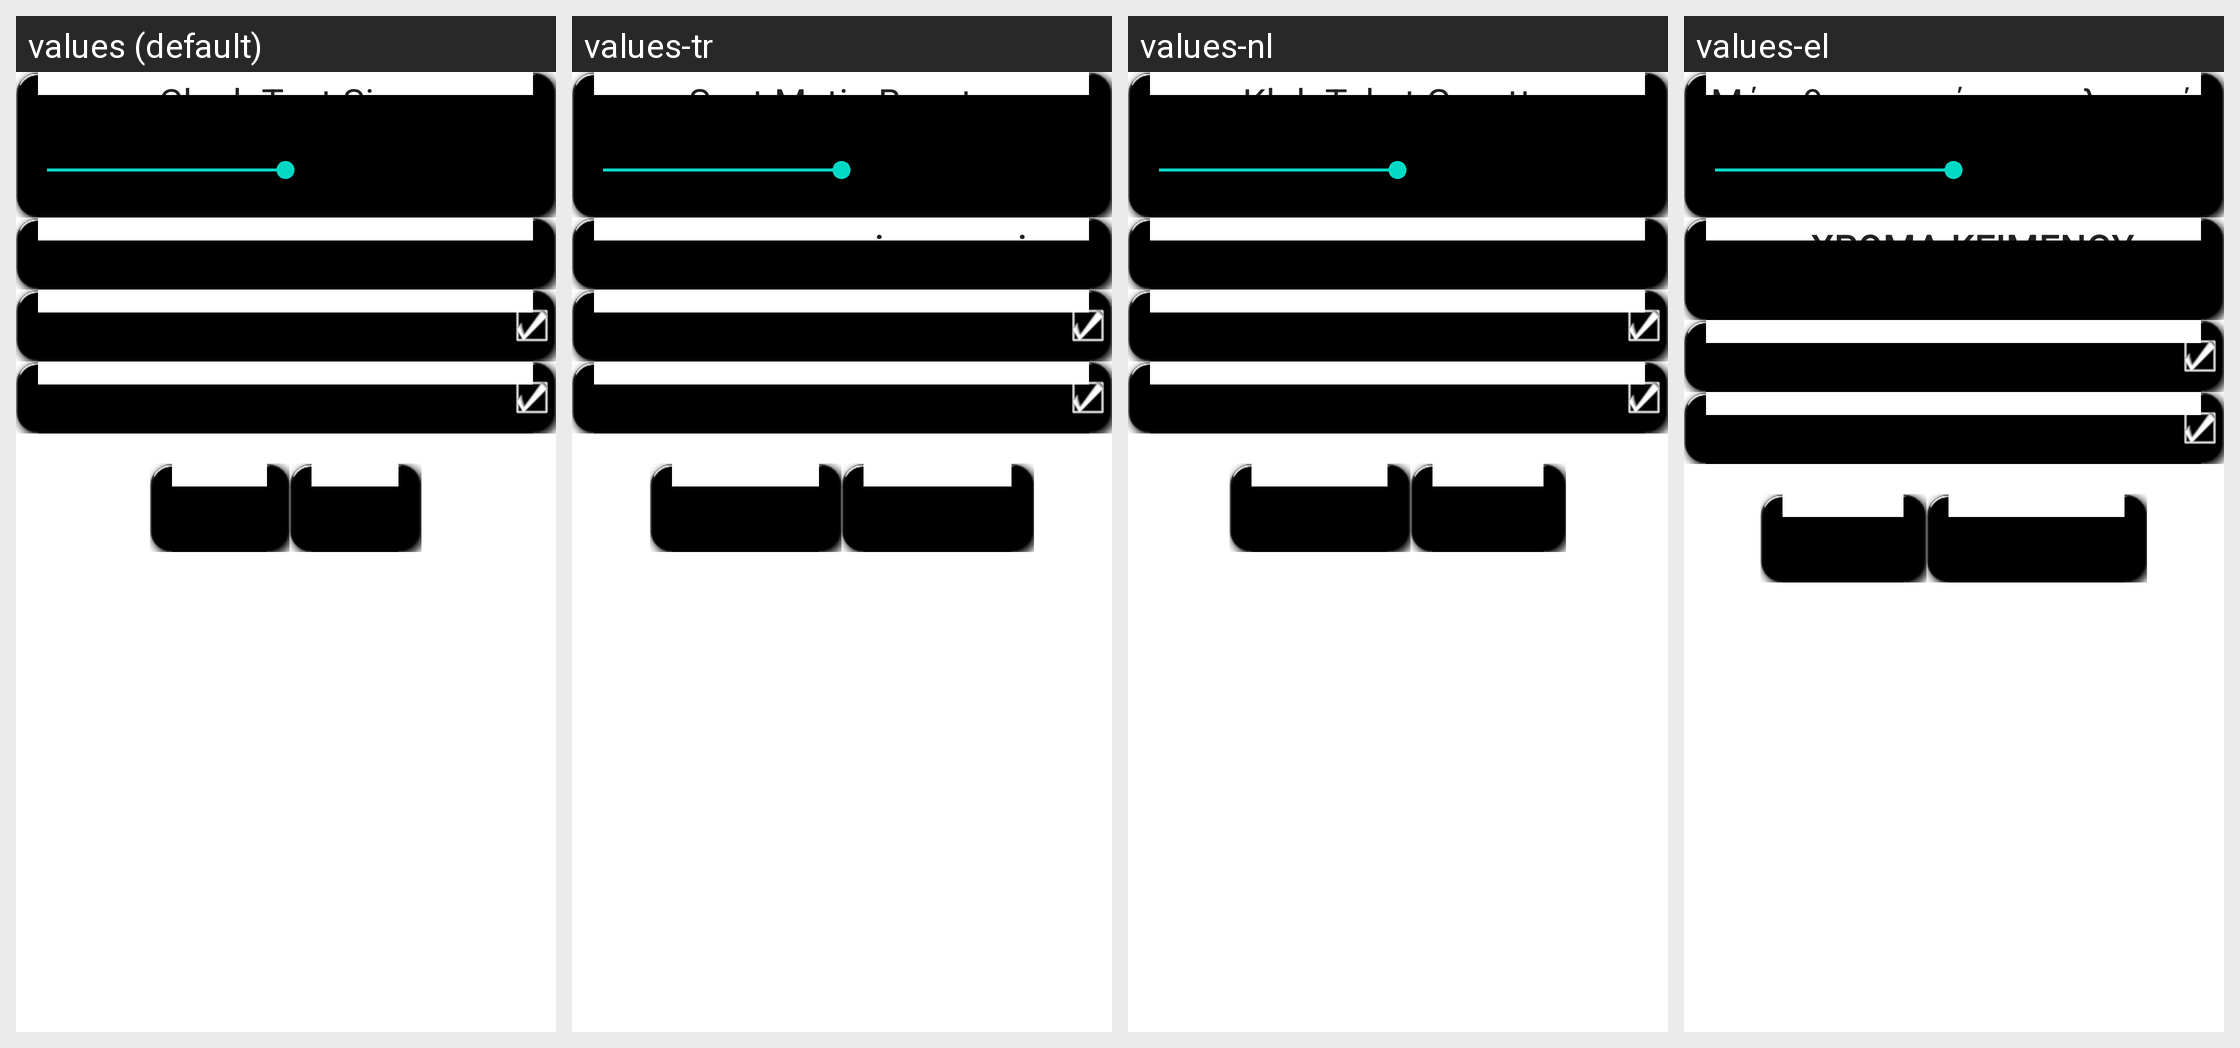

The Android screen above is rendered under several locales of the same app. Produce the string resources it draws, with the default and per-locale values.
Android screen res/layout/clock_prefs.xml rendered under 4 locales, left to right: values (default), values-tr, values-nl, values-el. Device: Nexus 5 (rendered at 1080×1920; each locale shown at half size, 540×960, under a caption strip naming it); theme Theme.MaterialComponents.DayNight.NoActionBar.
Other locales in the repository, not shown: values-ar, values-de, values-es, values-fr, values-hi, values-it, values-ja, values-ru, values-zh.
Strings drawn on this screen, with the default value and each locale's value (text and hints the layout hard-codes, and strings that could not be matched under every locale, appear in the picture but are not listed):

p_clock_size
  values: Clock Text Size
  values-tr: Saat Metin Boyutu
  values-nl: Klok Tekst Grootte
  values-el: Μέγεθος κειμένου ρολογιού

p_clock_color
  values: Clock Text Color
  values-tr: Saat Metin Rengi
  values-nl: Klok Tekst Kleur
  values-el: Χρώμα κειμένου ρολογιού

p_show_ampm
  values: Show AM/PM
  values-tr: AM / PM
  values-nl: AM / PM
  values-el: AM / PM

p_military
  values: 24 Hour Time
  values-tr: 24 saat zaman
  values-nl: 24 uur tijd
  values-el: Ώρα 24 ωρών
